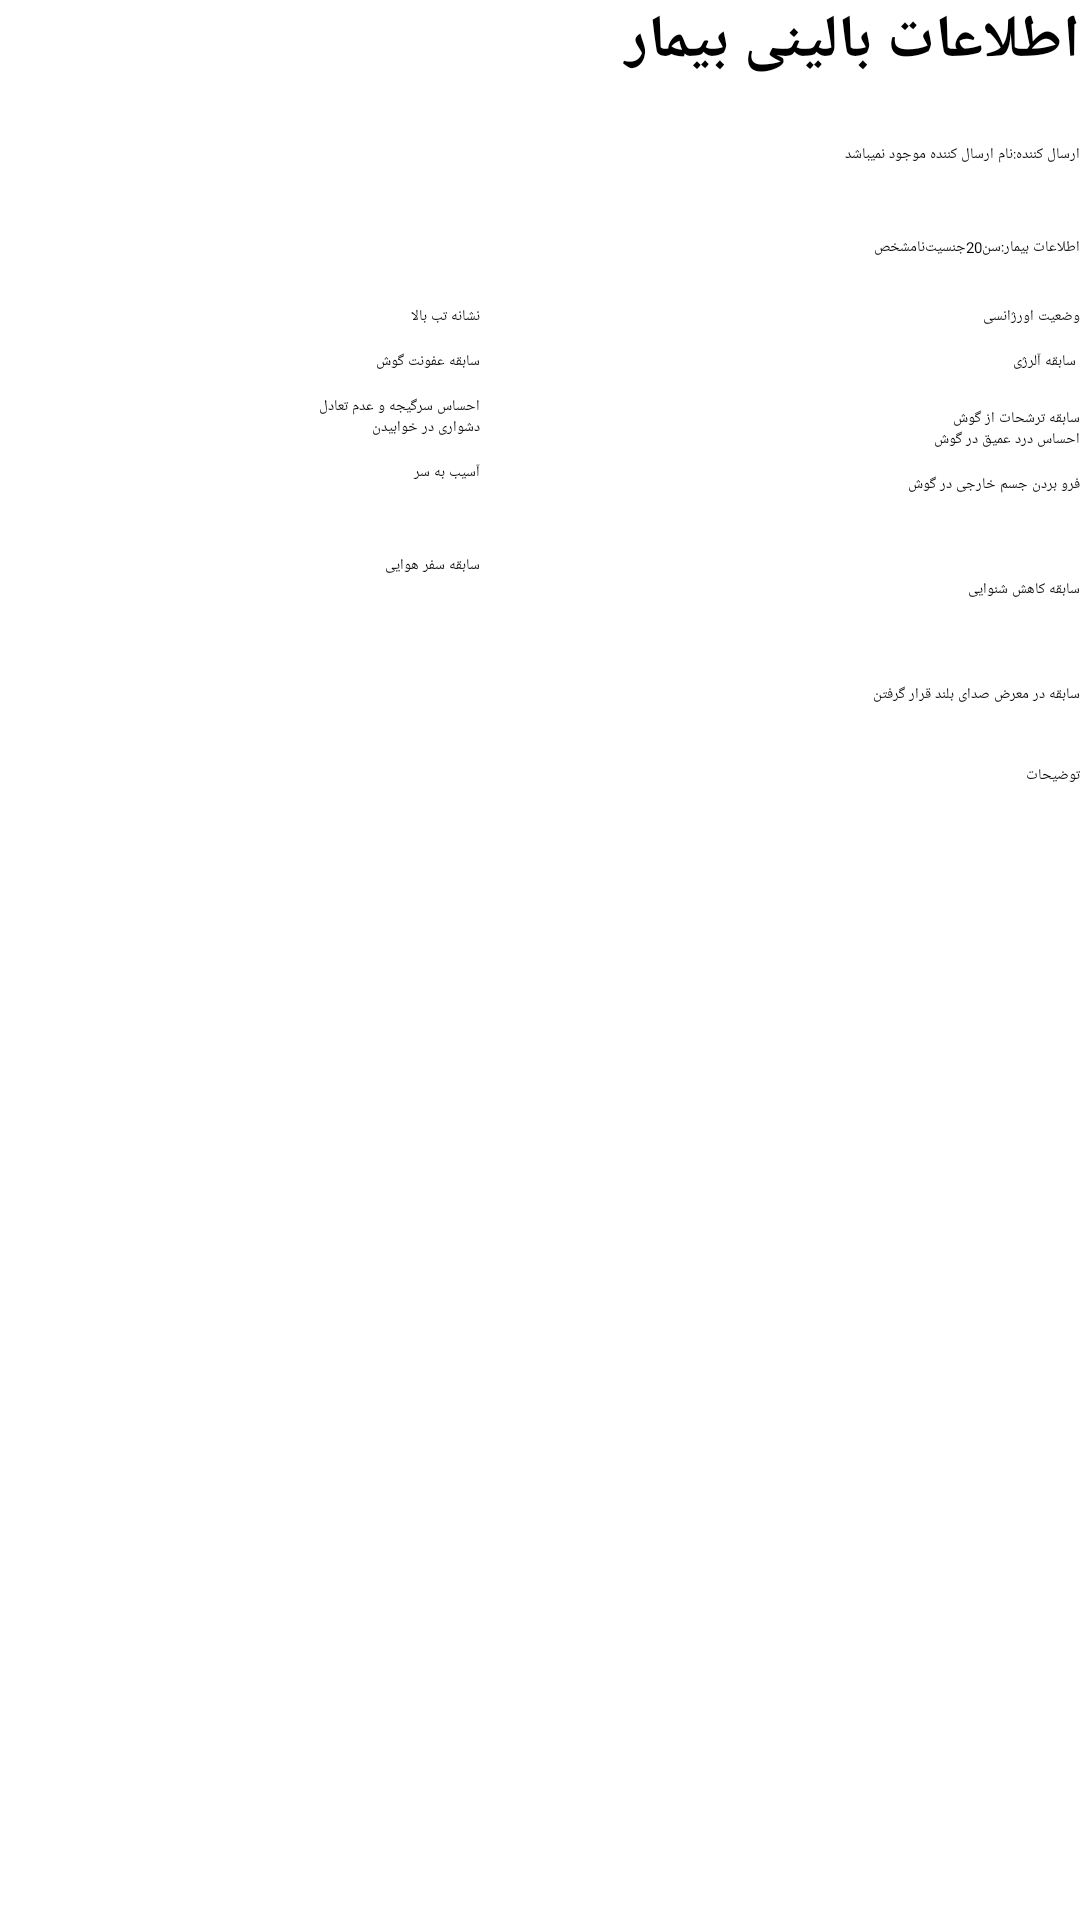

This screen was rendered from an Android layout file. Write that file and the resources it references.
<!-- AndroidManifest.xml: application theme AppTheme -->
<!-- res/layout/balini.xml -->
<?xml version="1.0" encoding="utf-8"?>
<android.support.constraint.ConstraintLayout xmlns:android="http://schemas.android.com/apk/res/android" android:id="@+id/constraintLayout" android:layout_width="match_parent" android:layout_height="match_parent">
    <TextView android:textSize="20sp" android:textStyle="bold" android:id="@+id/baliniinfo" android:layout_width="match_parent" android:layout_height="40dp" android:text="اطلاعات بالینی بیمار"/>
    <TextView android:id="@+id/textView2" android:layout_width="wrap_content" android:layout_height="22dp" android:layout_marginTop="8dp" android:text="ارسال کننده:" xmlns:ns1="http://schemas.android.com/apk/res-auto" ns1:layout_constraintEnd_toEndOf="0" xmlns:ns2="http://schemas.android.com/apk/res-auto" ns2:layout_constraintTop_toBottomOf="@+id/baliniinfo"/>
    <TextView android:id="@+id/sender" android:layout_width="wrap_content" android:layout_height="23dp" android:layout_marginTop="8dp" android:text="نام ارسال کننده موجود نمیباشد" xmlns:ns3="http://schemas.android.com/apk/res-auto" ns3:layout_constraintEnd_toStartOf="@+id/textView2" xmlns:ns4="http://schemas.android.com/apk/res-auto" ns4:layout_constraintTop_toBottomOf="@+id/baliniinfo"/>
    <TextView android:id="@+id/textView3" android:layout_width="wrap_content" android:layout_height="wrap_content" android:layout_marginTop="8dp" android:text="اطلاعات بیمار:" xmlns:ns5="http://schemas.android.com/apk/res-auto" ns5:layout_constraintEnd_toEndOf="0" xmlns:ns6="http://schemas.android.com/apk/res-auto" ns6:layout_constraintTop_toBottomOf="@+id/sender"/>
    <CheckBox android:id="@+id/orjansi" android:clickable="false" android:layout_width="190dp" android:layout_height="wrap_content" android:layout_marginTop="16dp" android:text="وضعیت اورژانسی" xmlns:ns7="http://schemas.android.com/apk/res-auto" ns7:layout_constraintEnd_toEndOf="@+id/baliniinfo" xmlns:ns8="http://schemas.android.com/apk/res-auto" ns8:layout_constraintTop_toBottomOf="@+id/textView4"/>
    <CheckBox android:id="@+id/alergy" android:clickable="false" android:layout_width="190dp" android:layout_height="wrap_content" android:layout_marginTop="8dp" android:text=" سابقه آلرژی" xmlns:ns9="http://schemas.android.com/apk/res-auto" ns9:layout_constraintEnd_toEndOf="0" xmlns:ns10="http://schemas.android.com/apk/res-auto" ns10:layout_constraintTop_toBottomOf="@+id/orjansi"/>
    <CheckBox android:id="@+id/tarashohgosh" android:clickable="false" android:layout_width="190dp" android:layout_height="wrap_content" android:layout_marginTop="12dp" android:text="سابقه ترشحات از گوش" xmlns:ns11="http://schemas.android.com/apk/res-auto" ns11:layout_constraintEnd_toEndOf="@+id/baliniinfo" xmlns:ns12="http://schemas.android.com/apk/res-auto" ns12:layout_constraintTop_toBottomOf="@+id/alergy"/>
    <CheckBox android:id="@+id/deepfeeling" android:clickable="false" android:layout_width="190dp" android:layout_height="wrap_content" android:text="احساس درد عمیق در گوش" xmlns:ns13="http://schemas.android.com/apk/res-auto" ns13:layout_constraintEnd_toEndOf="@+id/baliniinfo" xmlns:ns14="http://schemas.android.com/apk/res-auto" ns14:layout_constraintTop_toBottomOf="@+id/tarashohgosh"/>
    <CheckBox android:id="@+id/jesmkharejidargosh" android:clickable="false" android:layout_width="190dp" android:layout_height="wrap_content" android:layout_marginTop="8dp" android:text="فرو بردن جسم خارجی در گوش" xmlns:ns15="http://schemas.android.com/apk/res-auto" ns15:layout_constraintEnd_toEndOf="@+id/baliniinfo" xmlns:ns16="http://schemas.android.com/apk/res-auto" ns16:layout_constraintTop_toBottomOf="@+id/deepfeeling"/>
    <CheckBox android:id="@+id/kaheshshenavayi" android:clickable="false" android:layout_width="190dp" android:layout_height="wrap_content" android:layout_marginTop="28dp" android:text="سابقه کاهش شنوایی" xmlns:ns17="http://schemas.android.com/apk/res-auto" ns17:layout_constraintEnd_toEndOf="@+id/baliniinfo" xmlns:ns18="http://schemas.android.com/apk/res-auto" ns18:layout_constraintTop_toBottomOf="@+id/jesmkharejidargosh"/>
    <CheckBox android:id="@+id/tabbala" android:paddingLeft="10dp" android:paddingRight="10dp" android:clickable="false" android:layout_width="170dp" android:layout_height="wrap_content" android:layout_marginTop="16dp" android:text="نشانه تب بالا" xmlns:ns19="http://schemas.android.com/apk/res-auto" ns19:layout_constraintEnd_toStartOf="@+id/orjansi" xmlns:ns20="http://schemas.android.com/apk/res-auto" ns20:layout_constraintHorizontal_bias="1" xmlns:ns21="http://schemas.android.com/apk/res-auto" ns21:layout_constraintStart_toStartOf="@+id/baliniinfo" xmlns:ns22="http://schemas.android.com/apk/res-auto" ns22:layout_constraintTop_toBottomOf="@+id/gender"/>
    <CheckBox android:id="@+id/ofonatgosh" android:paddingLeft="10dp" android:paddingRight="10dp" android:clickable="false" android:layout_width="170dp" android:layout_height="wrap_content" android:layout_marginTop="8dp" android:text="سابقه عفونت گوش" xmlns:ns23="http://schemas.android.com/apk/res-auto" ns23:layout_constraintEnd_toStartOf="@+id/alergy" xmlns:ns24="http://schemas.android.com/apk/res-auto" ns24:layout_constraintHorizontal_bias="1" xmlns:ns25="http://schemas.android.com/apk/res-auto" ns25:layout_constraintStart_toStartOf="@+id/baliniinfo" xmlns:ns26="http://schemas.android.com/apk/res-auto" ns26:layout_constraintTop_toBottomOf="@+id/tabbala"/>
    <CheckBox android:id="@+id/giji" android:paddingLeft="10dp" android:paddingRight="10dp" android:clickable="false" android:layout_width="170dp" android:layout_height="wrap_content" android:layout_marginTop="8dp" android:text="احساس سرگیجه و عدم تعادل" xmlns:ns27="http://schemas.android.com/apk/res-auto" ns27:layout_constraintEnd_toStartOf="@+id/tarashohgosh" xmlns:ns28="http://schemas.android.com/apk/res-auto" ns28:layout_constraintHorizontal_bias="1" xmlns:ns29="http://schemas.android.com/apk/res-auto" ns29:layout_constraintStart_toStartOf="@+id/baliniinfo" xmlns:ns30="http://schemas.android.com/apk/res-auto" ns30:layout_constraintTop_toBottomOf="@+id/ofonatgosh"/>
    <CheckBox android:id="@+id/sleepproblem" android:paddingLeft="10dp" android:paddingRight="10dp" android:clickable="false" android:layout_width="170dp" android:layout_height="wrap_content" android:text="دشواری در خوابیدن" xmlns:ns31="http://schemas.android.com/apk/res-auto" ns31:layout_constraintEnd_toStartOf="@+id/deepfeeling" xmlns:ns32="http://schemas.android.com/apk/res-auto" ns32:layout_constraintHorizontal_bias="1" xmlns:ns33="http://schemas.android.com/apk/res-auto" ns33:layout_constraintStart_toStartOf="@+id/baliniinfo" xmlns:ns34="http://schemas.android.com/apk/res-auto" ns34:layout_constraintTop_toBottomOf="@+id/giji"/>
    <CheckBox android:id="@+id/asibsar" android:paddingLeft="10dp" android:paddingRight="10dp" android:clickable="false" android:layout_width="170dp" android:layout_height="31dp" android:layout_marginTop="8dp" android:text="آسیب به سر" xmlns:ns35="http://schemas.android.com/apk/res-auto" ns35:layout_constraintEnd_toStartOf="@+id/jesmkharejidargosh" xmlns:ns36="http://schemas.android.com/apk/res-auto" ns36:layout_constraintHorizontal_bias="1" xmlns:ns37="http://schemas.android.com/apk/res-auto" ns37:layout_constraintStart_toStartOf="@+id/baliniinfo" xmlns:ns38="http://schemas.android.com/apk/res-auto" ns38:layout_constraintTop_toBottomOf="@+id/sleepproblem"/>
    <CheckBox android:id="@+id/airtravel" android:paddingLeft="10dp" android:paddingRight="10dp" android:clickable="false" android:layout_width="170dp" android:layout_height="wrap_content" android:text="سابقه سفر هوایی" xmlns:ns39="http://schemas.android.com/apk/res-auto" ns39:layout_constraintEnd_toStartOf="@+id/kaheshshenavayi" xmlns:ns40="http://schemas.android.com/apk/res-auto" ns40:layout_constraintHorizontal_bias="0.666" xmlns:ns41="http://schemas.android.com/apk/res-auto" ns41:layout_constraintStart_toStartOf="@+id/baliniinfo" xmlns:ns42="http://schemas.android.com/apk/res-auto" ns42:layout_constraintTop_toBottomOf="@+id/asibsar"/>
    <CheckBox android:id="@+id/loadsound" android:clickable="false" android:layout_width="190dp" android:layout_height="wrap_content" android:layout_marginTop="28dp" android:text="سابقه در معرض صدای بلند قرار گرفتن" xmlns:ns43="http://schemas.android.com/apk/res-auto" ns43:layout_constraintEnd_toEndOf="@+id/baliniinfo" xmlns:ns44="http://schemas.android.com/apk/res-auto" ns44:layout_constraintTop_toBottomOf="@+id/kaheshshenavayi"/>
    <TextView android:id="@+id/other" android:layout_width="match_parent" android:layout_height="wrap_content" android:layout_marginTop="20dp" android:hint="توضیحات" xmlns:ns45="http://schemas.android.com/apk/res-auto" ns45:layout_constraintTop_toBottomOf="@+id/loadsound"/>
    <TextView android:id="@+id/textView4" android:layout_width="wrap_content" android:layout_height="wrap_content" android:layout_marginTop="8dp" android:text="سن" xmlns:ns46="http://schemas.android.com/apk/res-auto" ns46:layout_constraintEnd_toStartOf="@+id/textView3" xmlns:ns47="http://schemas.android.com/apk/res-auto" ns47:layout_constraintTop_toBottomOf="@+id/sender"/>
    <TextView android:id="@+id/age" android:layout_width="wrap_content" android:layout_height="wrap_content" android:layout_marginTop="8dp" android:text="20" xmlns:ns48="http://schemas.android.com/apk/res-auto" ns48:layout_constraintEnd_toStartOf="@+id/textView4" xmlns:ns49="http://schemas.android.com/apk/res-auto" ns49:layout_constraintTop_toBottomOf="@+id/sender"/>
    <TextView android:id="@+id/textView6" android:layout_width="wrap_content" android:layout_height="wrap_content" android:layout_marginTop="8dp" android:text="جنسیت" xmlns:ns50="http://schemas.android.com/apk/res-auto" ns50:layout_constraintEnd_toStartOf="@+id/age" xmlns:ns51="http://schemas.android.com/apk/res-auto" ns51:layout_constraintTop_toBottomOf="@+id/sender"/>
    <TextView android:id="@+id/gender" android:layout_width="wrap_content" android:layout_height="wrap_content" android:layout_marginTop="8dp" android:text="نامشخص" xmlns:ns52="http://schemas.android.com/apk/res-auto" ns52:layout_constraintEnd_toStartOf="@+id/textView6" xmlns:ns53="http://schemas.android.com/apk/res-auto" ns53:layout_constraintTop_toBottomOf="@+id/sender"/>
</android.support.constraint.ConstraintLayout>
<!-- resources referenced by this layout -->
<resources>
  <style name="AppTheme">
          <item name="colorAccent">#00a59b</item>
          <item name="colorPrimary">@color/colorPrimary</item>
          <item name="colorPrimaryDark">@color/colorPrimaryDark</item>
      </style>
  <color name="colorPrimary">#3f51b5</color>
  <color name="colorPrimaryDark">#303f9f</color>
</resources>
